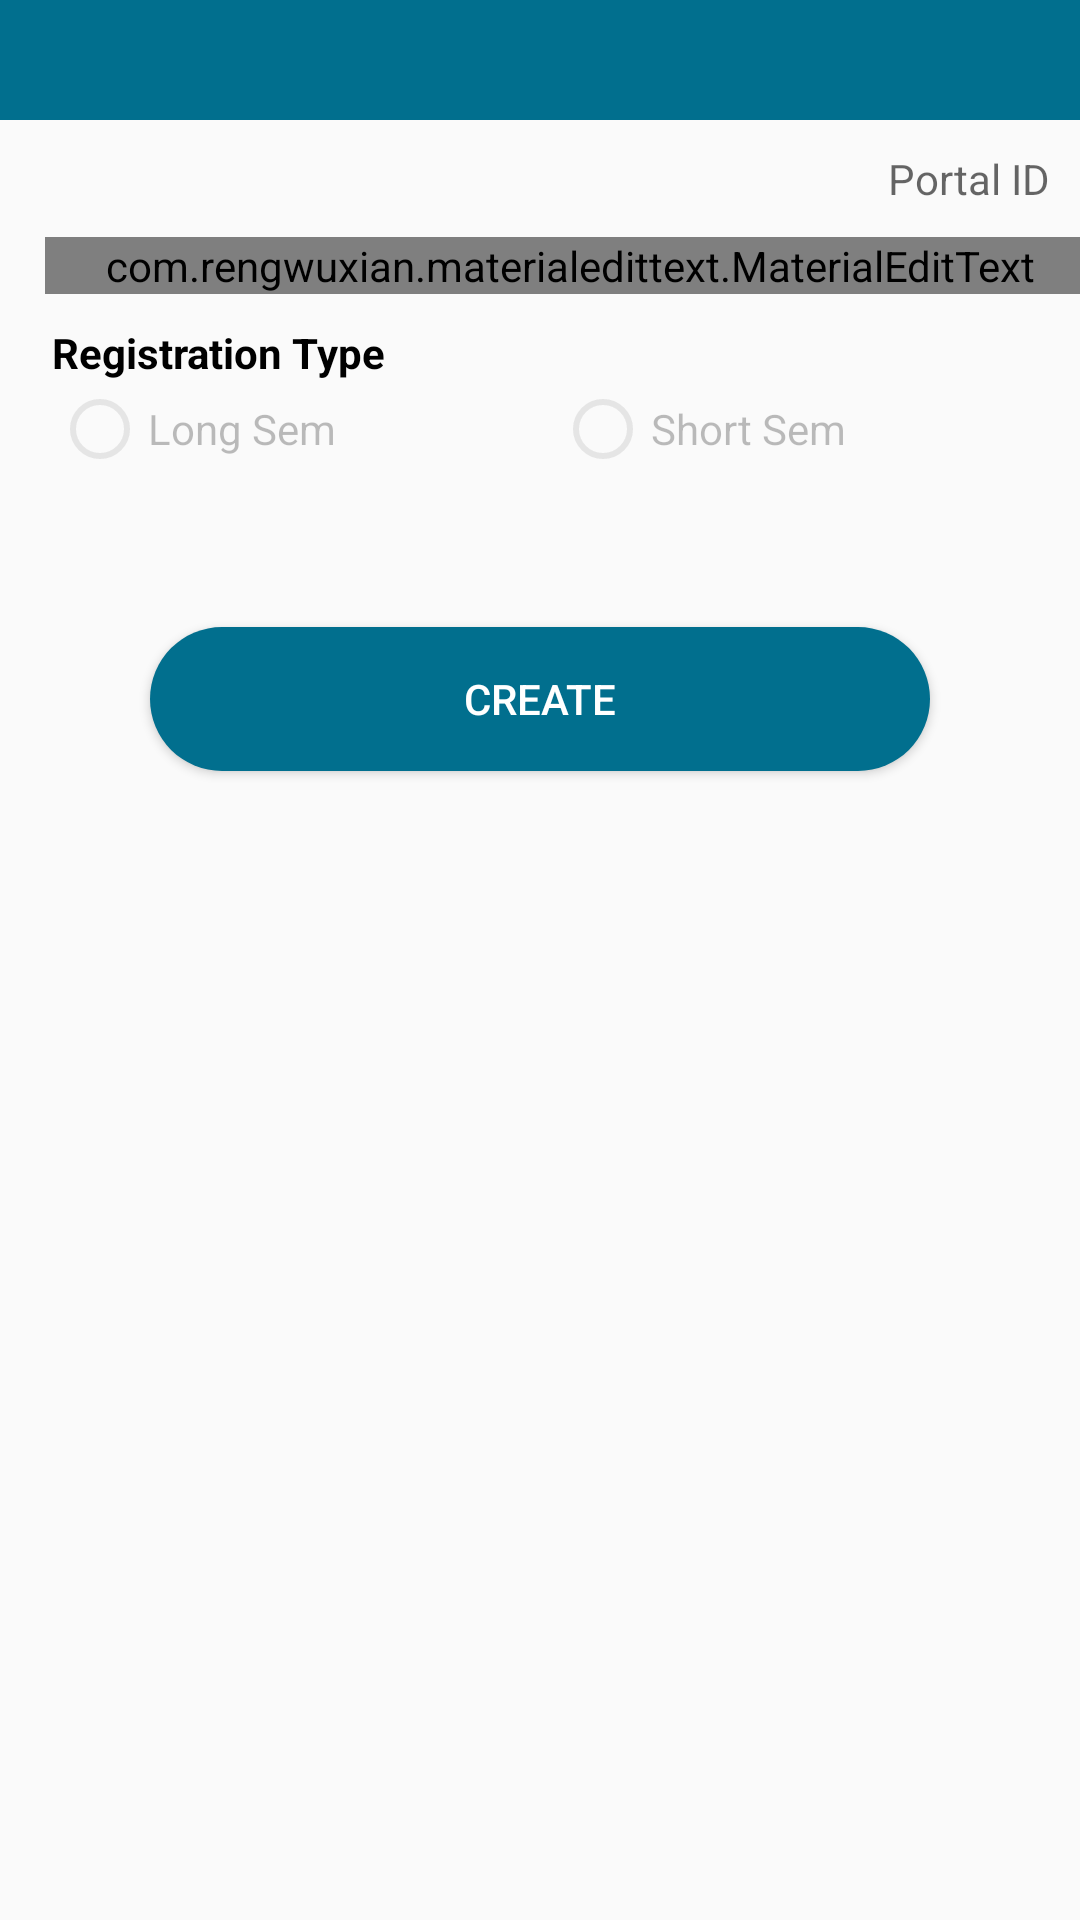

Android layout source for this screen:
<!-- AndroidManifest.xml: application theme AppTheme -->
<!-- res/layout/portal_dialog.xml -->
<?xml version="1.0" encoding="utf-8"?>
<LinearLayout xmlns:android="http://schemas.android.com/apk/res/android"
    xmlns:app="http://schemas.android.com/apk/res-auto"
    android:orientation="vertical"
    android:layout_width="match_parent"
    android:layout_height="match_parent">


    <com.google.android.material.appbar.AppBarLayout
        android:layout_width="match_parent"
        android:layout_height="wrap_content">

        <include
            layout="@layout/appbar">
        </include>

    </com.google.android.material.appbar.AppBarLayout>

    <LinearLayout
        android:layout_width="match_parent"
        android:layout_height="wrap_content"
        android:orientation="vertical">

        <LinearLayout
            android:layout_width="match_parent"
            android:layout_height="match_parent"
            android:orientation="vertical"
            android:gravity="center">

            

            <TextView
                android:layout_marginTop="10dp"
                android:id="@+id/txtPortalId"
                android:layout_width="wrap_content"
                android:layout_height="wrap_content"
                android:layout_gravity="end"
                android:hint="Portal ID"
                android:inputType="textCapWords"
                android:layout_marginRight="10dp"
                />

            <com.rengwuxian.materialedittext.MaterialEditText
                android:id="@+id/txtOpenDate"
                android:layout_width="match_parent"
                android:layout_height="wrap_content"
                android:hint="Open Date"
                android:layout_marginTop="10dp"
                android:layout_marginLeft="10dp"
                android:inputType="textCapCharacters"
                app:met_floatingLabel="normal"/>

            <LinearLayout
                android:layout_width="match_parent"
                android:layout_height="wrap_content"
                android:orientation="vertical"
                android:weightSum="4"
                android:layout_marginTop="10dp"
                android:layout_marginRight="10dp"
                android:layout_marginLeft="15dp">

                <TextView
                    android:layout_width="154dp"
                    android:layout_height="wrap_content"
                    android:textStyle="bold"
                    android:text="Registration Type "
                    android:textColor="#000" />

                <RadioGroup
                    android:id="@+id/radGrpType"

                    android:layout_width="match_parent"
                    android:layout_height="wrap_content"
                    android:orientation="horizontal"
                    android:layout_weight="1"
                    >

                    <RadioButton
                        android:id="@+id/radio_long"
                        android:layout_width="match_parent"
                        android:layout_height="wrap_content"
                        android:layout_weight="1"
                        android:enabled="false"
                        android:text="Long Sem"
                        android:theme="@style/colored_checkBox" />


                    <RadioButton
                        android:id="@+id/radio_short"
                        android:layout_width="match_parent"
                        android:layout_height="wrap_content"
                        android:layout_weight="1"
                        android:enabled="false"
                        android:text="Short Sem"
                        android:theme="@style/colored_checkBox" />
                </RadioGroup>

            </LinearLayout>




            <Button
                android:id="@+id/btnCreate"
                android:layout_width="match_parent"
                android:layout_height="wrap_content"
                android:layout_margin="50dp"
                android:textColor="@color/white"
                android:background="@drawable/buttons_round"
                android:text="Create"/>


        </LinearLayout>

    </LinearLayout>



</LinearLayout>
<!-- res/layout/appbar.xml (included above) -->
<?xml version="1.0" encoding="utf-8"?>
<androidx.appcompat.widget.Toolbar
    xmlns:android="http://schemas.android.com/apk/res/android"
    xmlns:app="http://schemas.android.com/apk/res-auto"
    android:layout_width="match_parent"
    android:layout_height="40dp"
    android:background="@color/colorPrimaryDark"
    android:id="@+id/myToolBar"
    android:theme="@style/ThemeOverlay.AppCompat.Dark"
    >


</androidx.appcompat.widget.Toolbar>
<!-- resources referenced by this layout -->
<resources>
  <color name="colorPrimaryDark">#016F8E</color>
  <color name="white">#fff</color>
  <!-- drawable buttons_round (drawable) -->
  <?xml version="1.0" encoding="utf-8"?>
  <selector xmlns:android="http://schemas.android.com/apk/res/android" >
  
      <item>
  
          <shape android:shape="rectangle">
              <solid android:color="@color/colorPrimaryDark"/>
              <stroke android:color="@color/colorPrimaryDark"  />
              
              <corners android:radius="50dp" />
  
  
          </shape>
      </item>
  </selector>
  <style name="colored_checkBox" parent="Theme.AppCompat.Light">
          
          <item name="colorAccent">@color/colorPrimaryDark</item>
          
          <item name="android:textColorSecondary">@android:color/darker_gray</item>
      </style>
  <style name="AppTheme" parent="Theme.AppCompat.Light.NoActionBar">
          
          <item name="colorPrimary">@color/colorPrimary</item>
          <item name="colorPrimaryDark">@color/colorPrimaryDark</item>
          <item name="colorAccent">@color/colorAccent</item>
      </style>
  <color name="colorPrimary">#97ADB8</color>
  <color name="colorAccent">#016F8E</color>
</resources>
